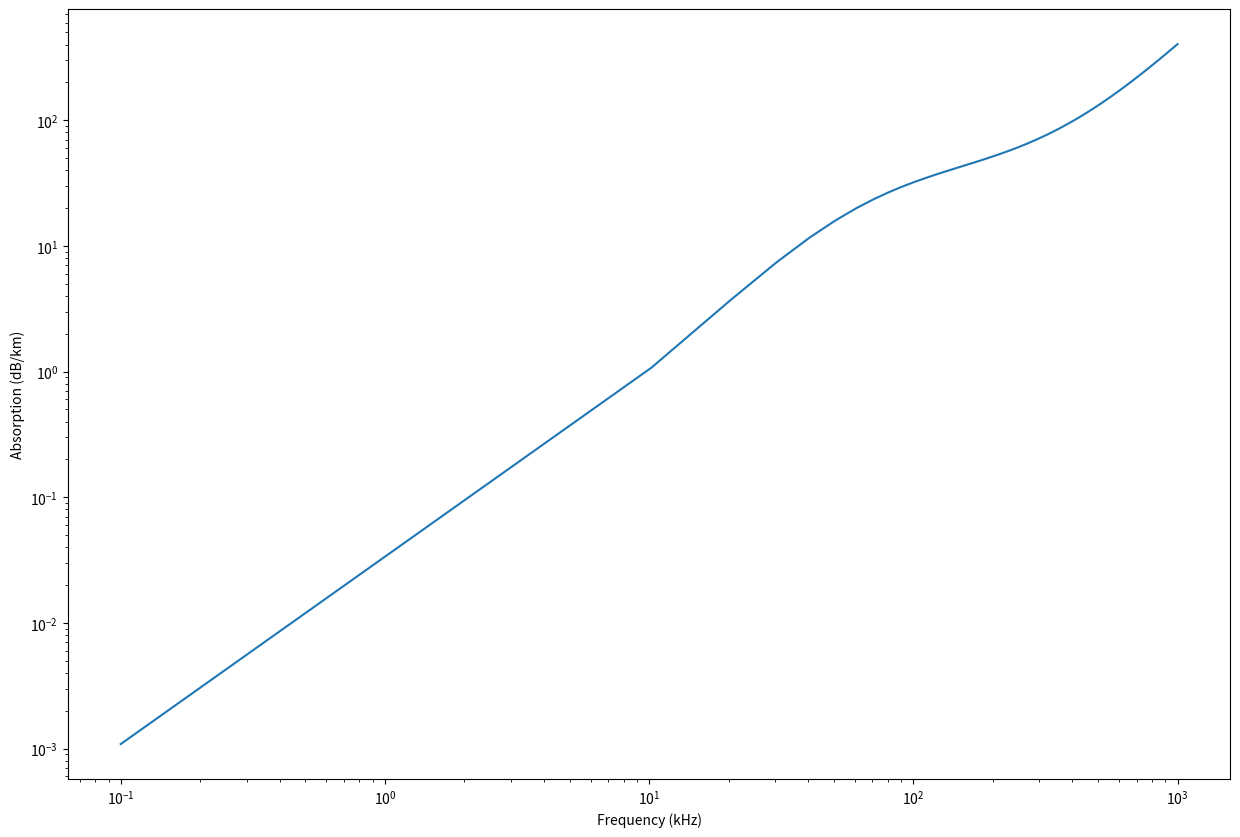
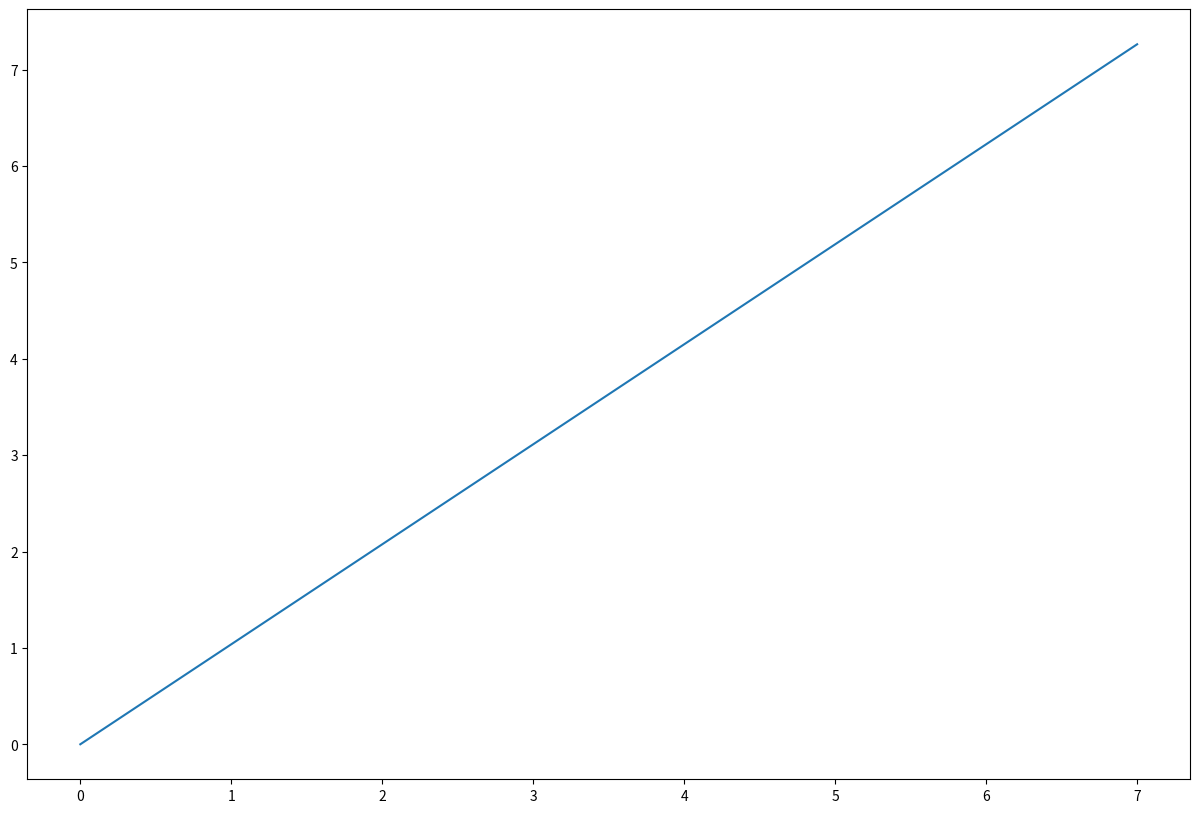

Write the Python code that produced these figures, in order.
import numpy as np

import matplotlib.pyplot as plt

def absorption (f: float, depth: float, temperature: float, salinity: float, pH: float):
    """
    Ainslie and McColm 1998
    :param f: Signal frequency (in kHz)
    :param depth: Depth (in km)
    :param temperature: Temperature (in °C)
    :param salinity: Salinity (in ppt)
    :param pH: Acidity (pH)
    """
    # http://resource.npl.co.uk/acoustics/techguides/seaabsorption/
    # http://resource.npl.co.uk/acoustics/techguides/seaabsorption/physics.html


    """
    ! specify range of validity
    0 < distance < 7km
    """

    # Boric acid (relaxation absorption)
    f1 = 0.78 * np.sqrt(salinity / 35) * np.exp(temperature / 26)  # Boric acid relaxation frequency (kHz)
    A1 = 0.106
    alpha_1 = A1 * (f1 * np.power(f, 2)) / (np.power(f1, 2) + np.power(f, 2))

    # Magnesium sulfate (relaxation absorption)
    f2 = 42 * np.exp(temperature / 17)  # Magnesium sulfate relaxation frequency (kHz)
    A2 = 0.52 * (1 + temperature / 43) * (salinity / 35)
    alpha_2 =  A2 * (f2 * np.power(f, 2)) / (np.power(f2, 2) + np.power(f, 2))

    # Pure water (visquous absorption)
    A3 = 0.00049
    alpha_3 = A3 * np.power(f, 2)

    # Total seawater absorption (in dB/km)
    alpha = alpha_1 * np.exp((pH - 8) / 0.56) +\
            alpha_2 * np.exp(-1 * depth / 6)  +\
            alpha_3 * np.exp(-1 * (temperature/27 + depth/17))


    return alpha



kwargs = {
    'depth': 0.05,
    'temperature': 8,
    'salinity': 35,
    'pH': 8
}

print(absorption(1, **kwargs))

frequencies = np.linspace (1e-1, 1e3, 100)
absorptions = absorption (frequencies, **kwargs)

plt.figure (figsize=(15, 10))
plt.loglog(frequencies, absorptions)
plt.xlabel('Frequency (kHz)')
plt.ylabel('Absorption (dB/km)')
plt.show()



absorption_10hz = absorption(10, **kwargs)
print(absorption_10hz)

plt.figure(figsize=(15, 10))
distances = np.linspace(0, 7, 200)  # in km
plt.plot(distances, absorption_10hz * distances)
plt.show()